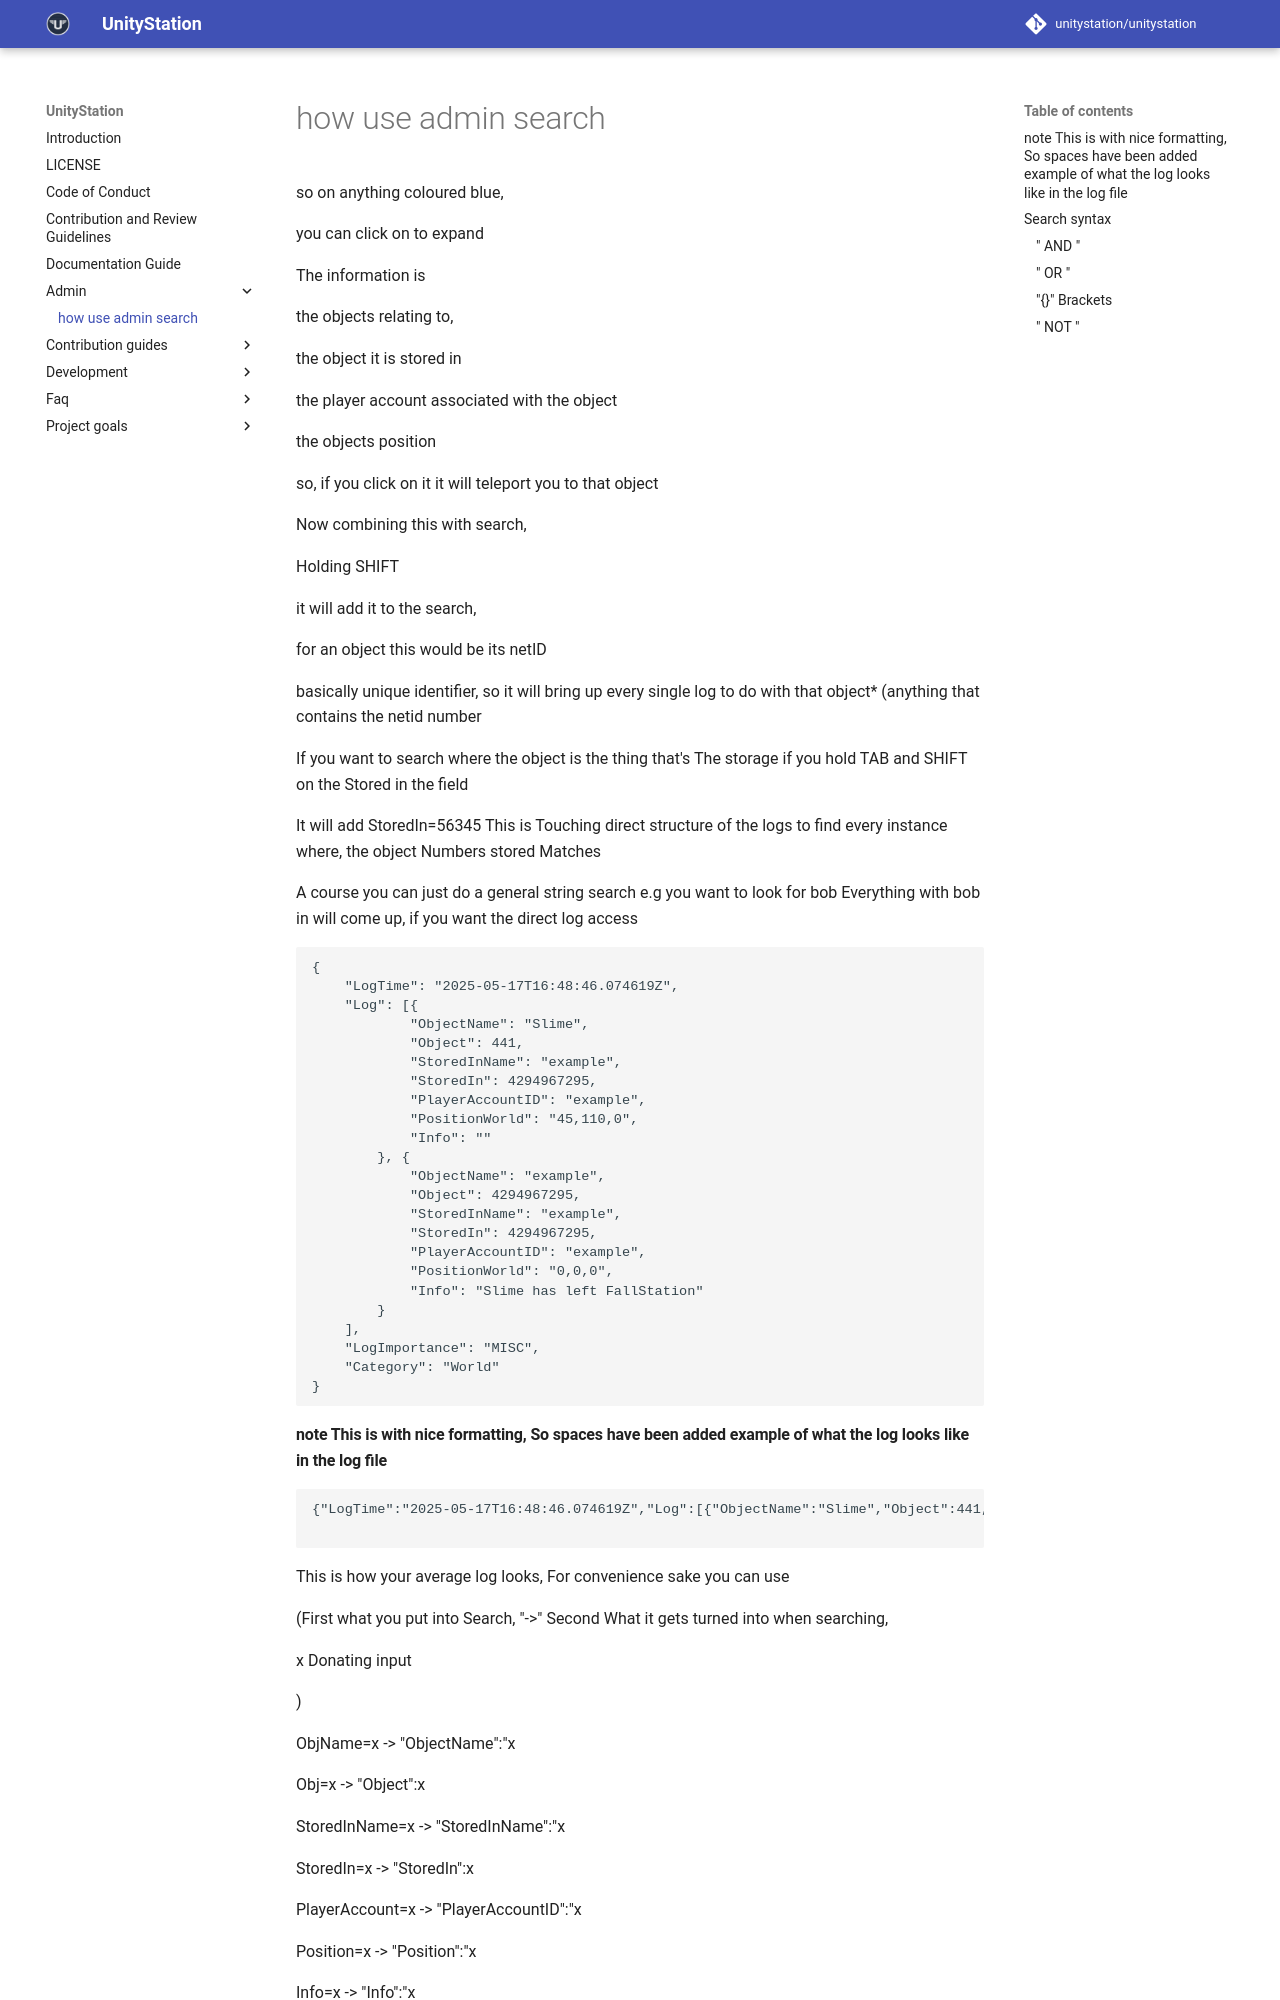

repository: PerfectTangent/unitystation · page: admin/adminlogs/index.html · generator: mkdocs

# how use admin search

so on anything coloured blue,

 you can click on to expand

The information is

the objects relating to, 

the object it is stored in

the player account associated with the object

the objects position

so, 
if you click on it it will teleport you to that object

Now combining this with search,

Holding SHIFT

it will add it to the search,

 for an object this would be its netID

basically unique identifier, so it will bring up every single log to do with that object* (anything that contains the netid number

If you want to search where the object is the thing that's The storage if you hold TAB and SHIFT
on the Stored in the field

It will add StoredIn=56345 This is Touching direct structure of the logs to find every instance where,
the object Numbers stored Matches

A course you can just do a general string search e.g you want to look for bob
Everything with bob in will come up, if you want the direct log access

```json
{
    "LogTime": "2025-05-17T16:48:46.074619Z",
    "Log": [{
            "ObjectName": "Slime",
            "Object": 441,
            "StoredInName": "example",
            "StoredIn": 4294967295,
            "PlayerAccountID": "example",
            "PositionWorld": "45,110,0",
            "Info": ""
        }, {
            "ObjectName": "example",
            "Object": 4294967295,
            "StoredInName": "example",
            "StoredIn": 4294967295,
            "PlayerAccountID": "example",
            "PositionWorld": "0,0,0",
            "Info": "Slime has left FallStation"
        }
    ],
    "LogImportance": "MISC",
    "Category": "World"
}
```
